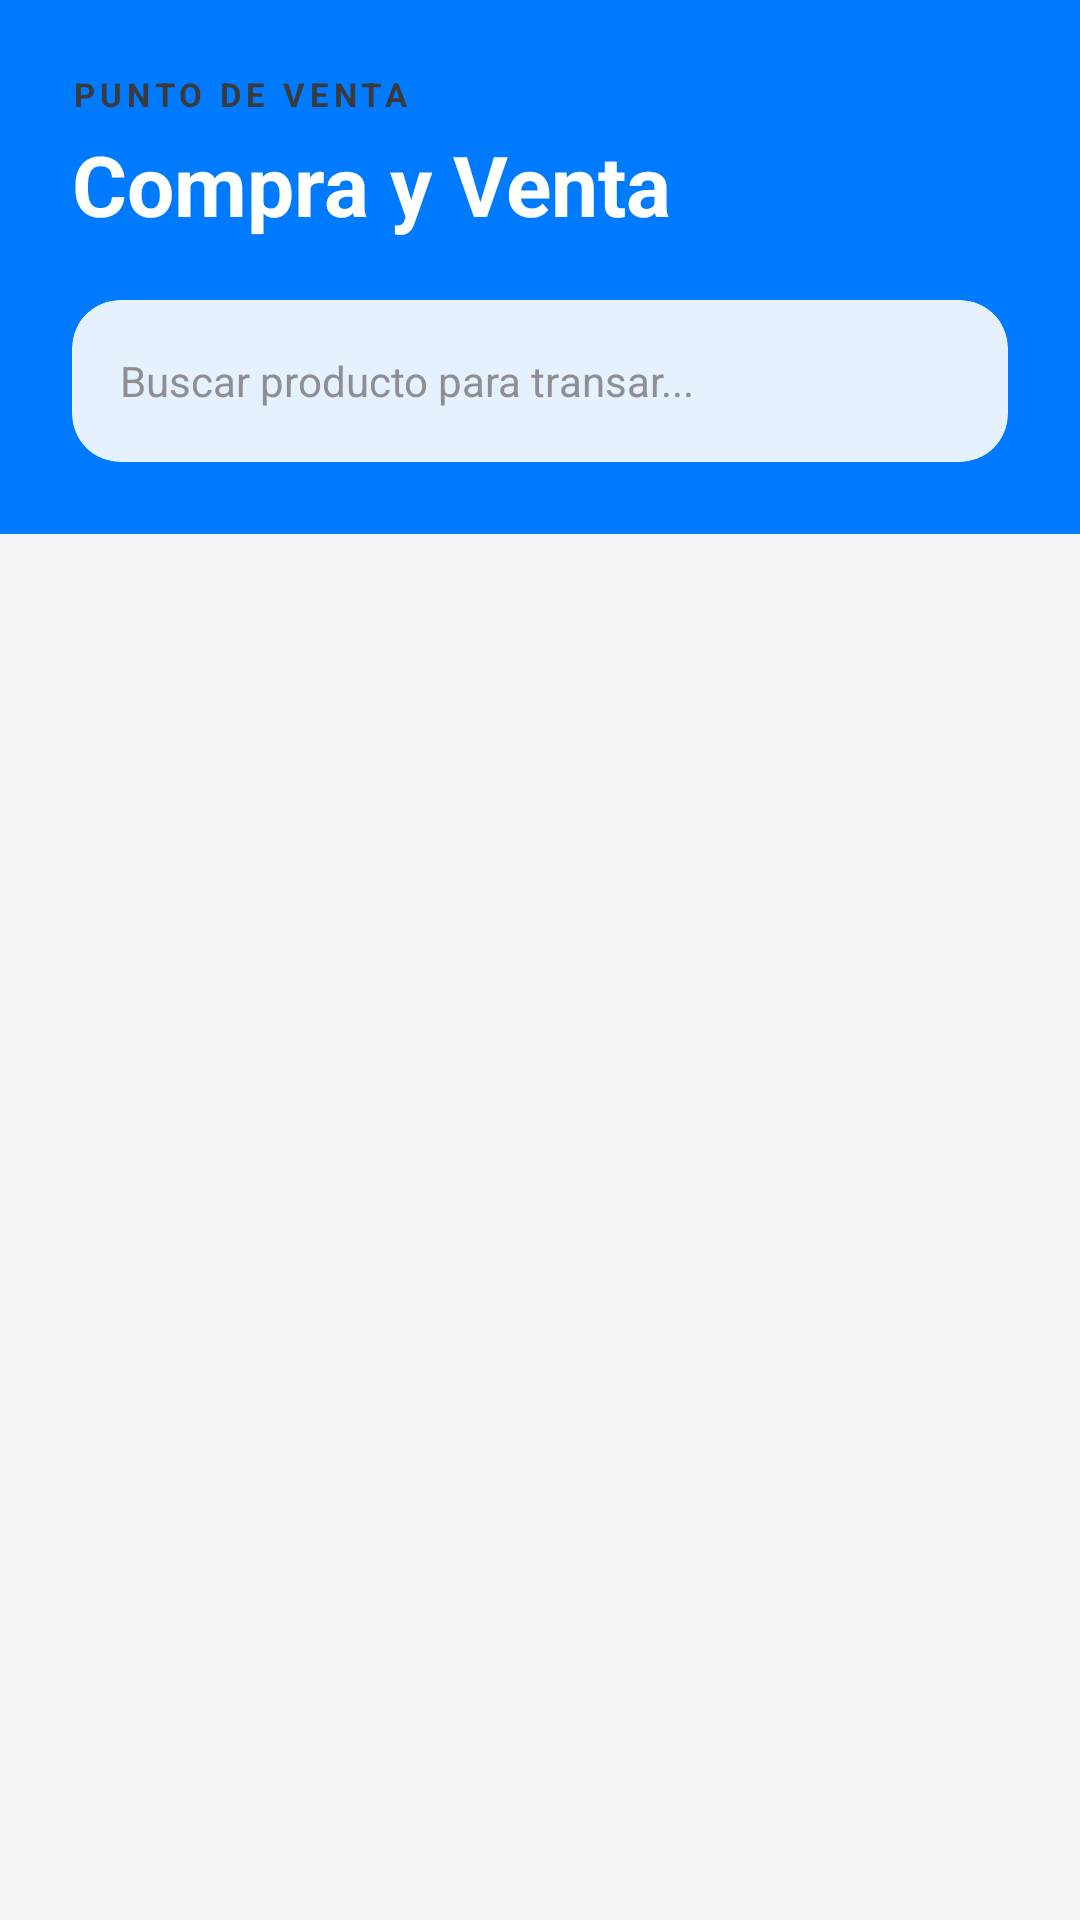

Here is an Android app screen rendered from its layout file. Give the layout XML and the strings, colors and styles it references.
<!-- AndroidManifest.xml: application theme Theme.ActividadMenu -->
<!-- res/layout/activity_compraventa.xml -->
<?xml version="1.0" encoding="utf-8"?>
<androidx.coordinatorlayout.widget.CoordinatorLayout xmlns:android="http://schemas.android.com/apk/res/android"
    xmlns:app="http://schemas.android.com/apk/res-auto"
    xmlns:tools="http://schemas.android.com/tools"
    android:layout_width="match_parent"
    android:layout_height="match_parent"
    android:background="@color/background">

    <com.google.android.material.appbar.AppBarLayout
        android:layout_width="match_parent"
        android:layout_height="wrap_content"
        android:background="@android:color/transparent"
        app:elevation="0dp">

        <LinearLayout
            android:layout_width="match_parent"
            android:layout_height="wrap_content"
            android:background="@color/primary"
            android:orientation="vertical"
            android:padding="24dp"
            android:paddingTop="48dp">

            <TextView
                android:layout_width="wrap_content"
                android:layout_height="wrap_content"
                android:text="PUNTO DE VENTA"
                android:textColor="@color/text_secondary"
                android:textSize="11sp"
                android:textStyle="bold"
                android:letterSpacing="0.15" />

            <TextView
                android:layout_width="wrap_content"
                android:layout_height="wrap_content"
                android:text="Compra y Venta"
                android:textColor="@color/white"
                android:textSize="28sp"
                android:textStyle="bold"
                android:layout_marginTop="4dp" />

            <com.google.android.material.card.MaterialCardView
                android:layout_width="match_parent"
                android:layout_height="wrap_content"
                android:layout_marginTop="20dp"
                app:cardCornerRadius="16dp"
                app:cardElevation="0dp"
                app:cardBackgroundColor="@color/primary_container"
                app:strokeWidth="0dp">

                <EditText
                    android:id="@+id/etSearchCV"
                    android:layout_width="match_parent"
                    android:layout_height="54dp"
                    android:background="@android:color/transparent"
                    android:hint="Buscar producto para transar..."
                    android:paddingHorizontal="16dp"
                    android:textColor="@color/white"
                    android:textColorHint="@color/text_hint"
                    android:textSize="14sp"
                    android:maxLines="1"
                    android:inputType="text" />
            </com.google.android.material.card.MaterialCardView>

        </LinearLayout>
    </com.google.android.material.appbar.AppBarLayout>

    <androidx.recyclerview.widget.RecyclerView
        android:id="@+id/rvProductosCV"
        android:layout_width="match_parent"
        android:layout_height="match_parent"
        android:clipToPadding="false"
        android:paddingTop="12dp"
        android:paddingBottom="100dp"
        app:layout_behavior="@string/appbar_scrolling_view_behavior" />

    <LinearLayout
        android:id="@+id/layoutEmptyCV"
        android:layout_width="wrap_content"
        android:layout_height="wrap_content"
        android:layout_gravity="center"
        android:gravity="center"
        android:orientation="vertical"
        android:visibility="gone">

        <TextView
            android:layout_width="wrap_content"
            android:layout_height="wrap_content"
            android:text="No hay productos registrados"
            android:textColor="@color/text_secondary"
            android:textSize="16sp"
            android:textStyle="bold" />
    </LinearLayout>

</androidx.coordinatorlayout.widget.CoordinatorLayout>
<!-- resources referenced by this layout -->
<resources>
  <color name="background">#F2F2F7</color>
  <color name="primary">#007AFF</color>
  <color name="primary_container">#E5F1FF</color>
  <color name="text_hint">#8E8E93</color>
  <color name="text_secondary">#3A3A3C</color>
  <color name="white">#FFFFFFFF</color>
  <style name="Theme.ActividadMenu" parent="Base.Theme.ActividadMenu" />
  <style name="Base.Theme.ActividadMenu" parent="Theme.Material3.DayNight.NoActionBar">
          <item name="colorPrimary">@color/primary</item>
          <item name="colorPrimaryDark">@color/primary_dark</item>
          <item name="colorOnPrimary">@color/text_on_primary</item>
          <item name="colorSurface">@color/surface</item>
          <item name="colorSurfaceVariant">@color/surface_variant</item>
          <item name="colorOnSurface">@color/text_primary</item>
          <item name="colorOnSurfaceVariant">@color/text_secondary</item>
          <item name="colorOutline">@color/divider</item>
          <item name="android:statusBarColor">@color/primary</item>
          <item name="android:windowLightStatusBar">true</item>
          <item name="android:navigationBarColor">@color/background</item>
      </style>
  <color name="primary_dark">#0056B3</color>
  <color name="text_on_primary">#FFFFFF</color>
  <color name="surface">#FFFFFF</color>
  <color name="surface_variant">#E5E5EA</color>
  <color name="text_primary">#000000</color>
  <color name="divider">#C6C6C8</color>
</resources>
